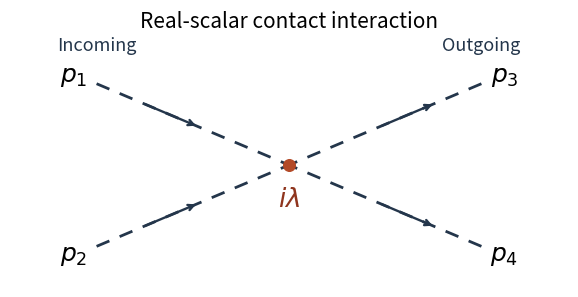

The matplotlib source for this figure:
"""Draw the scalar contact vertex; write only the PNG basename in caller cwd."""
import matplotlib
matplotlib.use('Agg')
import matplotlib.pyplot as plt
fig,ax=plt.subplots(figsize=(7.2,3.6),dpi=100,facecolor='white')
ax.set_facecolor('white')
ends=[(-2,1.1),(-2,-1.1),(2,1.1),(2,-1.1)]
for j,(x,y) in enumerate(ends):
 ax.plot([x,0],[y,0],color='#24364b',linestyle=(0,(5,4)),linewidth=2)
 start,end=((0.76*x,0.76*y),(0.47*x,0.47*y)) if j<2 else ((0.47*x,0.47*y),(0.76*x,0.76*y))
 ax.annotate('',xy=end,xytext=start,arrowprops=dict(arrowstyle='->',color='#24364b',lw=1.7))
 ax.text(x*1.12,y*1.1,rf'$p_{j+1}$',ha='center',va='center',fontsize=18)
ax.scatter([0],[0],s=70,color='#b34a28',zorder=4)
ax.text(0,-0.46,r'$i\lambda$',ha='center',va='center',fontsize=19,color='#8f351e')
ax.text(-2,1.55,'Incoming',ha='center',fontsize=13,color='#24364b')
ax.text(2,1.55,'Outgoing',ha='center',fontsize=13,color='#24364b')
ax.text(0,1.85,'Real-scalar contact interaction',ha='center',fontsize=15)
ax.set_xlim(-2.9,2.9);ax.set_ylim(-1.65,2.1);ax.axis('off')
fig.savefig('paper-43-scalar-contact.png',dpi=100,facecolor='white',transparent=False)
plt.close(fig)
